The GitHub repository rabzgg/klasifikasi-kematangan-pisang contains a labelled image folder "dataset0" with 3 categories: ripe banana, unripe banana, very ripe banana. Examples follow, each with its label.

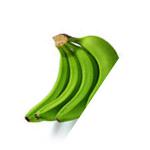
Label: unripe banana

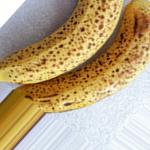
Label: very ripe banana

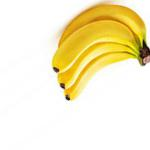
Label: ripe banana

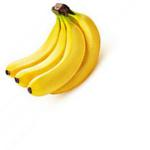
Label: ripe banana

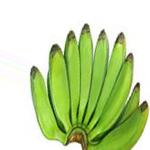
Label: unripe banana

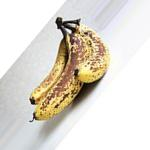
Label: very ripe banana
